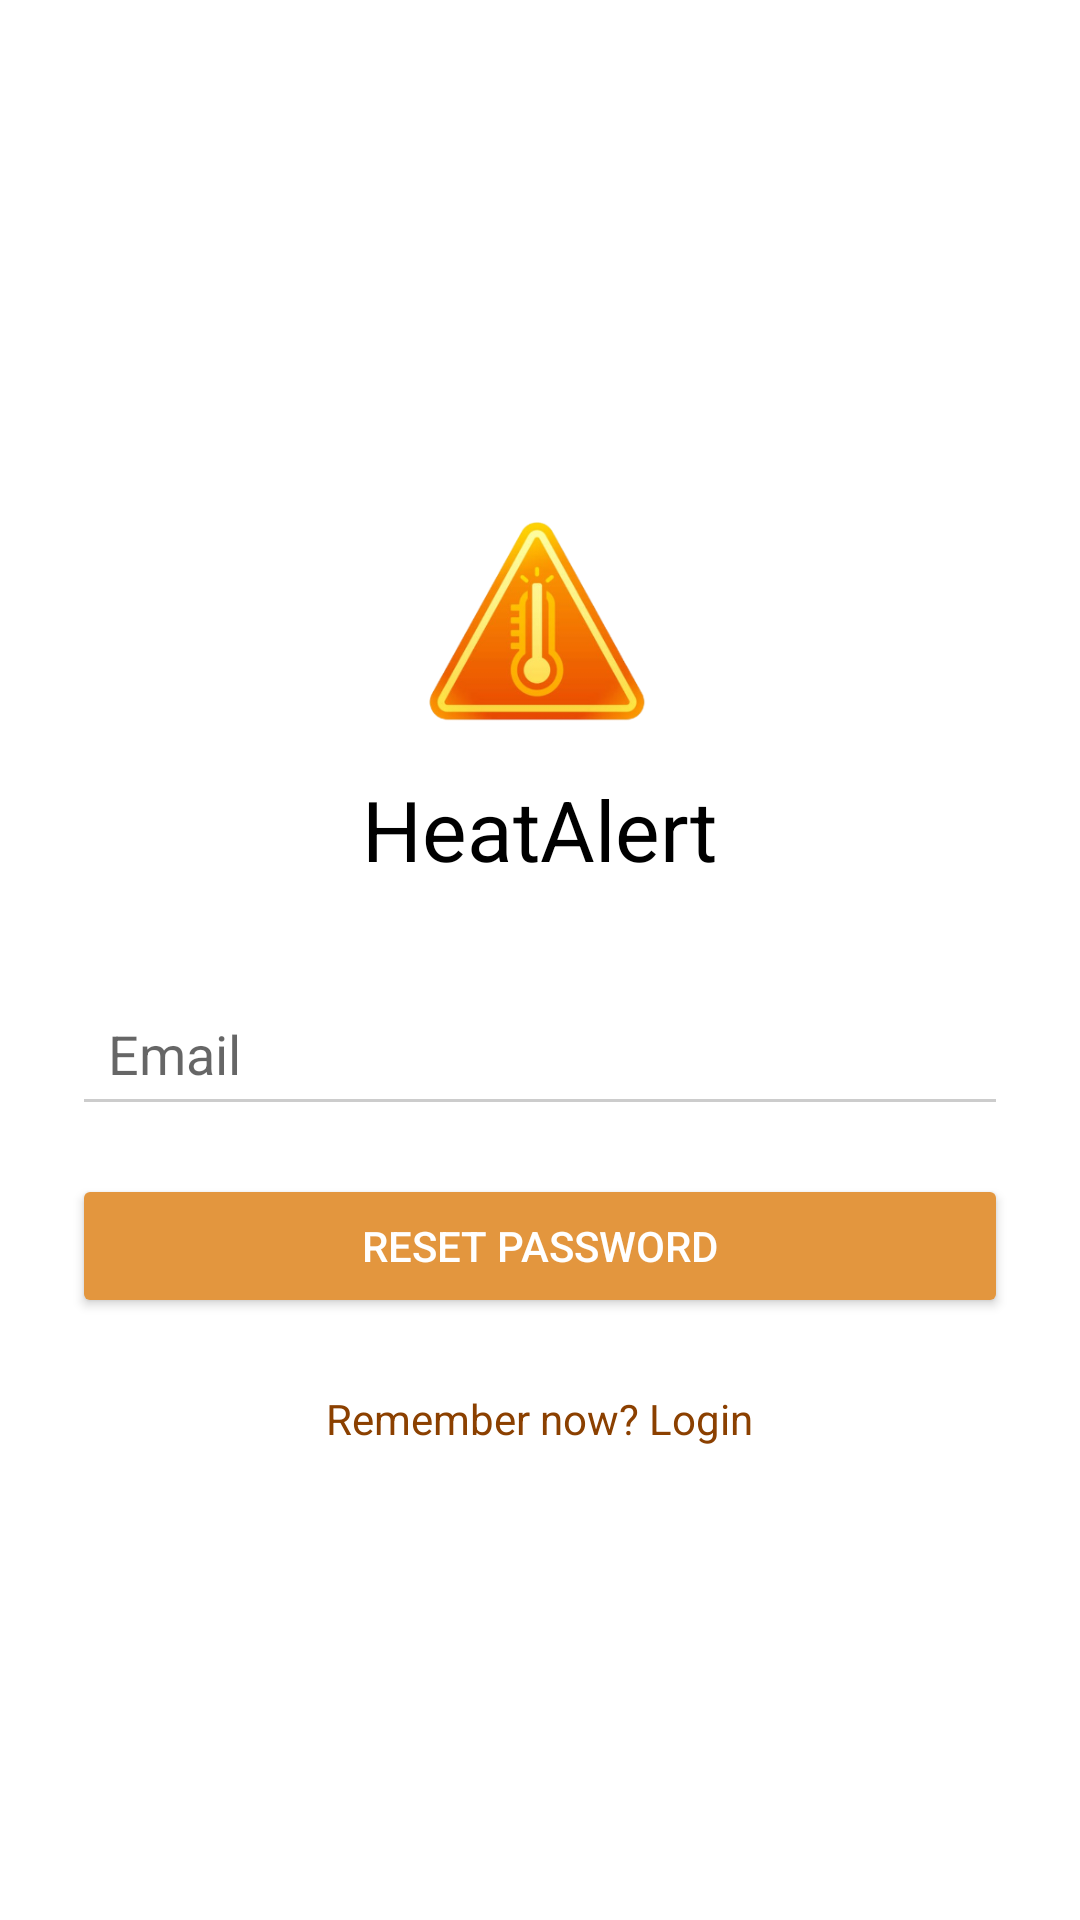

Here is an Android app screen rendered from its layout file. Give the layout XML and the strings, colors and styles it references.
<!-- AndroidManifest.xml: application theme Theme.HeatAlert -->
<!-- res/layout/activity_reset.xml -->
<LinearLayout xmlns:android="http://schemas.android.com/apk/res/android"
    android:layout_width="match_parent"
    android:layout_height="match_parent"
    android:padding="24dp"
    android:orientation="vertical"
    android:gravity="center"
    android:background="#FFFFFF">

    <ImageView
        android:id="@+id/ivLogo"
        android:layout_width="100dp"
        android:layout_height="100dp"
        android:src="@drawable/heatalerticon"
        android:contentDescription="App Logo"
        android:layout_marginBottom="0dp" />

    <TextView
        android:layout_width="wrap_content"
        android:layout_height="wrap_content"
        android:text="HeatAlert"
        android:textSize="28sp"
        android:textColor="#000000"

        android:layout_marginBottom="32dp" />

    <EditText
        android:id="@+id/etEmail"
        android:layout_width="match_parent"
        android:layout_height="wrap_content"
        android:hint="Email"
        android:backgroundTint="#CCCCCC"
        android:padding="12dp"
        android:layout_marginBottom="16dp"
        android:fontFamily="sans-serif" />

    <Button
        android:id="@+id/btnResetPassword"
        android:layout_width="match_parent"
        android:layout_height="wrap_content"
        android:text="Reset Password"
        android:backgroundTint="#E3963E"
        android:textColor="#FFFFFF"
        android:padding="12dp"
        android:layout_marginBottom="16dp" />

    <TextView
        android:id="@+id/btnLoginBack"
        android:layout_width="wrap_content"
        android:layout_height="wrap_content"
        android:text="Remember now? Login"
        android:textColor="#8B4000"
        android:fontFamily="sans-serif"
        android:layout_marginTop="8dp"
        android:clickable="true"
        android:focusable="true" />

</LinearLayout>
<!-- resources referenced by this layout -->
<resources>
  <!-- drawable heatalerticon: png bitmap (drawable, 59213 bytes) -->
  <style name="Theme.HeatAlert" parent="android:Theme.Material.Light.NoActionBar" />
</resources>
